Dataset: data_small (GitHub, kmsumanth1/Computer-Vision-Based-Food-Recognition-and-Personalized-Nutrition-Tracking-System). Classes: aloo gobi, aloo methi, aloo mutter, aloo paratha, amritsari kulcha, anda curry, balushahi, banana chips, besan laddu, bhindi masala, biryani, boondi laddu, chaas, chana masala, chapati, chicken pizza, chicken wings, chikki, chivda, chole bhature, dabeli, dal khichdi, dhokla, falooda, fish curry, gajar ka halwa, garlic bread, garlic naan, ghevar, grilled sandwich, gujhia, gulab jamun, hara bhara kabab, idiyappam, idli, jalebi, kaju katli, khakhra, kheer, kulfi, margherita pizza, masala dosa, masala papad, medu vada, misal pav, modak, moong dal halwa, murukku, mysore pak, navratan korma, neer dosa, onion pakoda, palak paneer, paneer masala, paneer pizza, pani puri, paniyaram, papdi chaat, patrode, pav bhaji, pepperoni pizza, phirni, poha, pongal, puri bhaji, rajma chawal, rasgulla, rava dosa, sabudana khichdi, sabudana vada, samosa, seekh kebab, set dosa, sev puri, solkadhi, steamed momo, thali, thukpa, uttapam, vada pav.

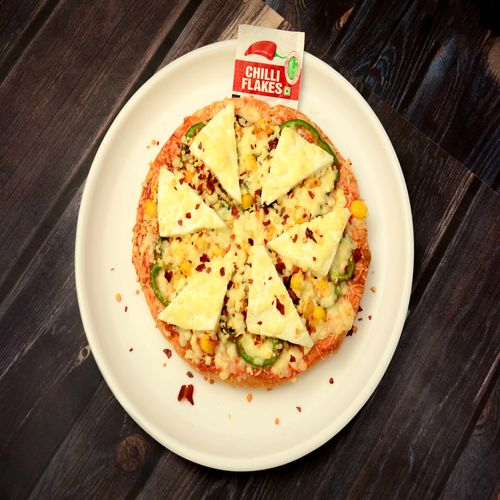
Label: paneer pizza

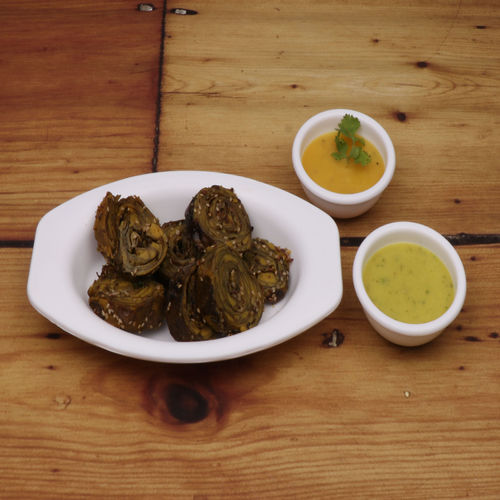
Label: patrode

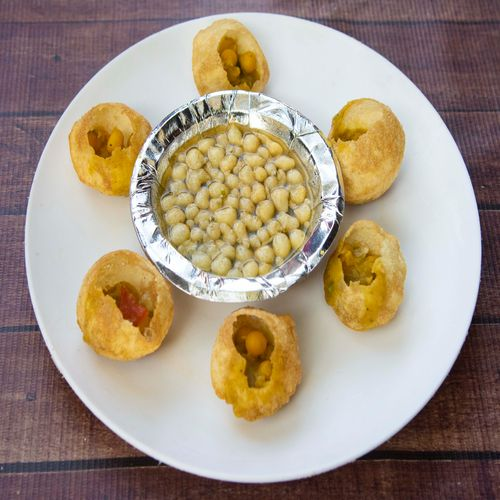
Label: pani puri

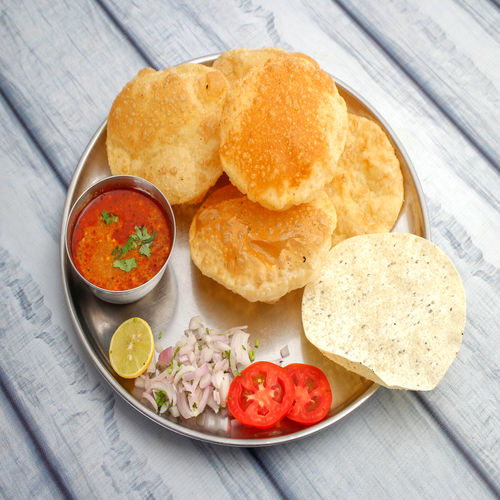
Label: puri bhaji

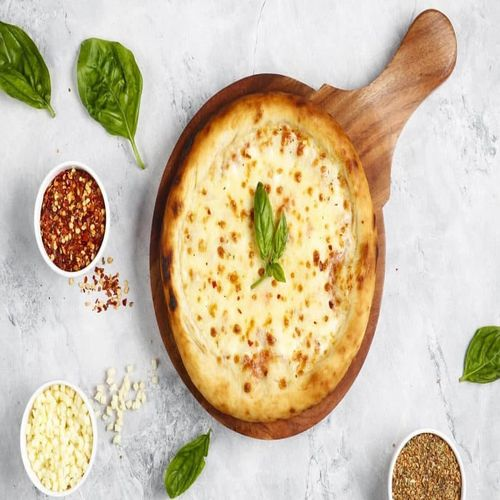
Label: margherita pizza

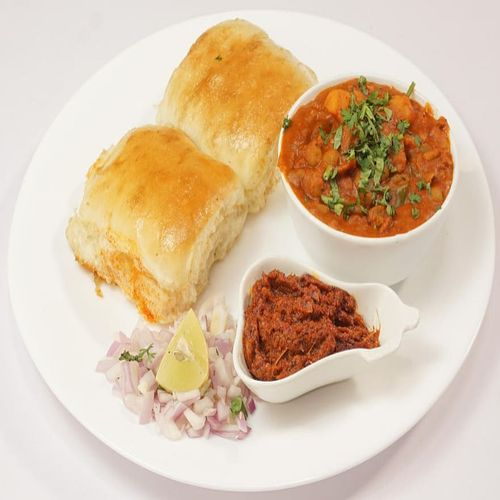
Label: pav bhaji
